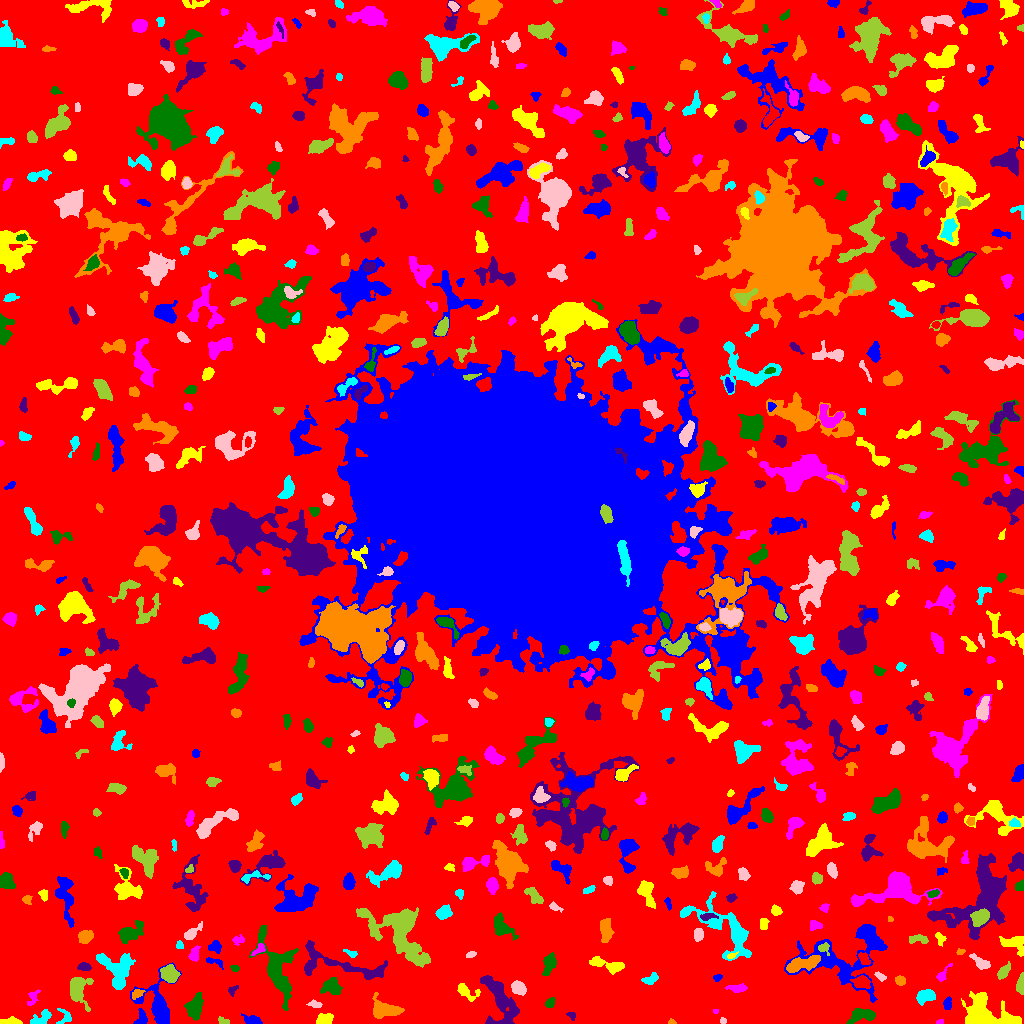

Values plotted in this chart, from the file beside it:
ID, X, Y, A, B, theta, total_flux, mu_max, mu_median, mu_mean, R_fwhm, R_e, R10, R90, x_start, x_end, y_start, y_end, area, greylevel
0, 516.4, 512.8, 307.8, 300.8, -0.9028, 1646275, 12.0, 2.0, 2.175, 97.75, 233.9, 89.87, 372.4, 0, 1023, 0, 1023, 757074, 2.175
1, 252.6, 3.06, 3.761, 2.026, -0.2402, 302.0, 6.0, 2.0, 2.083, 3.949, 3.192, 1.262, 5.352, 241, 262, 0, 10, 145, 7.083
2, 10.68, 1.732, 4.94, 1.593, 0.02101, 410.0, 9.0, 3.0, 3.28, 3.09, 3.192, 1.128, 5.14, 0, 22, 0, 7, 125, 8.28
3, 940.3, 1.185, 2.15, 1.069, 0.1129, 54.0, 3.0, 2.0, 1.5, 2.459, 1.784, 0.5642, 2.764, 936, 943, 0, 4, 36, 7.5
4, 194.6, 16.19, 5.533, 3.354, 1.281, 919.0, 7.0, 3.0, 2.751, 6.155, 5.323, 2.111, 8.349, 184, 203, 3, 31, 334, 7.751
5, 505.8, 1.065, 1.631, 1.009, -0.00374, 46.0, 4.0, 1.0, 1.122, 2.111, 1.493, 0.5642, 2.459, 501, 510, 0, 5, 41, 9.122
6, 671.3, 1.342, 1.913, 1.267, -0.08858, 73.0, 4.0, 2.0, 1.921, 2.646, 1.871, 0.5642, 2.932, 668, 676, 0, 5, 38, 7.921
7, 41.95, 5.624, 5.839, 2.912, 0.6014, 425.0, 6.0, 2.0, 2.191, 5.14, 4.37, 1.693, 6.604, 30, 51, 0, 14, 194, 7.191
8, 722.7, 2.658, 1.646, 1.531, 0.1445, 79.0, 3.0, 2.0, 1.927, 2.985, 2.034, 0.7979, 3.141, 720, 726, 0, 6, 41, 6.927
9, 223.8, 2.206, 2.878, 1.58, -0.1523, 107.0, 3.0, 1.0, 1.551, 3.29, 2.646, 0.9772, 4.107, 218, 229, 0, 7, 69, 7.551
10, 774.9, 3.008, 2.389, 1.846, -0.9605, 123.0, 3.0, 2.0, 1.864, 3.432, 2.523, 1.128, 4.068, 771, 780, 0, 8, 66, 7.864
11, 141.8, 4.923, 3.968, 2.755, 1.467, 389.0, 6.0, 3.0, 2.881, 4.82, 3.568, 1.382, 5.67, 133, 147, 0, 15, 135, 7.881
12, 323.6, 4.156, 3.845, 2.422, 0.2759, 495.0, 7.0, 3.0, 2.982, 4.442, 3.827, 1.493, 5.997, 316, 333, 0, 10, 166, 7.982
13, 715.5, 12.12, 1.414, 1.111, 0.0, 32.0, 2.0, 1.0, 1.143, 2.764, 1.493, 0.5642, 2.523, 713, 718, 10, 14, 28, 7.143
14, 862.0, 8.118, 7.047, 3.154, 0.1875, 995.0, 8.0, 3.0, 3.479, 6.604, 5.323, 2.111, 8.234, 846, 875, 0, 15, 286, 8.479
15, 571.6, 7.541, 2.387, 1.675, -0.4514, 74.0, 2.0, 1.0, 1.233, 3.989, 2.394, 0.9772, 3.656, 566, 575, 3, 11, 60, 6.233
16, 384.3, 13.84, 7.555, 4.142, -0.1638, 2023, 10.0, 5.0, 4.946, 8.176, 6.283, 2.585, 9.756, 372, 404, 5, 31, 409, 8.946
17, 65.22, 5.945, 3.958, 3.409, 0.8026, 255.0, 6.0, 2.0, 1.962, 3.478, 3.038, 1.128, 5.171, 56, 71, 0, 15, 130, 6.962
18, 314.7, 19.21, 3.104, 1.677, -0.2028, 197.0, 5.0, 2.0, 2.291, 3.385, 2.821, 0.9772, 4.478, 306, 322, 16, 24, 86, 7.291
19, 77.7, 35.34, 6.619, 4.499, -1.437, 1410, 11.0, 2.0, 3.325, 5.293, 5.046, 2.034, 9.15, 70, 93, 12, 46, 424, 8.325
20, 793.2, 18.57, 15.31, 5.689, -0.7412, 11238, 22.0, 7.0, 8.257, 11.6, 10.42, 4.184, 17.2, 759, 816, 0, 48, 1361, 12.26
21, 947.2, 19.63, 3.141, 1.901, 1.379, 195.0, 4.0, 2.0, 2.01, 4.334, 3.09, 1.128, 4.687, 943, 951, 14, 27, 97, 8.01
22, 984.6, 9.556, 13.18, 7.064, -0.3057, 7127, 22.0, 6.0, 7.258, 8.273, 8.992, 3.338, 14.92, 961, 1021, 0, 32, 982, 11.26
23, 32.79, 25.54, 4.943, 2.338, 1.114, 313.0, 5.0, 2.0, 2.608, 4.334, 3.656, 1.493, 5.528, 27, 40, 18, 34, 120, 7.608
24, 550, 20.21, 2.674, 1.867, 0.9107, 203.0, 5.0, 2.0, 2.281, 3.432, 2.821, 1.128, 4.406, 545, 555, 16, 26, 89, 7.281
25, 499.1, 24.46, 14.04, 6.915, -1.141, 2845, 9.0, 3.0, 3.657, 8.704, 8.575, 3.29, 13.75, 480, 519, 0, 48, 778, 7.657
26, 137.5, 30.18, 3.465, 1.994, 0.4706, 130.0, 3.0, 1.0, 1.354, 3.385, 3.09, 1.128, 4.918, 132, 145, 24, 34, 96, 8.354
27, 925.8, 27.43, 4.631, 2.934, 0.3233, 908.0, 8.0, 4.0, 4.054, 6.308, 4.583, 1.871, 7.136, 916, 935, 18, 34, 224, 9.054
28, 518.3, 35.22, 3.759, 2.701, -0.5178, 616.0, 7.0, 3.0, 3.366, 5.078, 4.068, 1.596, 6.383, 511, 526, 28, 43, 183, 9.366
29, 1021, 39.1, 4.904, 1.723, 1.487, 370.0, 6.0, 3.0, 2.741, 4.918, 3.613, 1.493, 5.47, 1016, 1023, 29, 51, 135, 7.741
30, 256.2, 37.15, 7.637, 2.743, -1.282, 772.0, 6.0, 2.0, 2.42, 6.817, 5.262, 2.111, 8.156, 248, 264, 23, 56, 319, 7.42
31, 158.2, 19.41, 11.89, 7.59, -1.374, 3080, 16.0, 3.0, 4.266, 5.754, 7.313, 2.585, 12.95, 130, 181, 0, 61, 722, 8.266
32, 465.7, 31.93, 6.208, 3.157, -0.4847, 544.0, 6.0, 2.0, 2.706, 5.47, 4.334, 1.693, 6.91, 457, 480, 22, 40, 201, 7.706
33, 737.4, 35.19, 4.847, 1.906, 0.01098, 451.0, 6.0, 3.0, 3.176, 5.171, 3.742, 1.493, 5.89, 725, 747, 31, 40, 142, 7.176
34, 332.5, 36.7, 4.938, 3.819, -0.3761, 532.0, 6.0, 2.0, 2.0, 5.171, 4.72, 1.693, 7.715, 320, 342, 29, 46, 266, 7.0
35, 232.3, 33.25, 2.976, 1.852, 0.7605, 100.0, 4.0, 1.0, 1.37, 2.985, 2.459, 0.7979, 4.029, 228, 238, 27, 38, 73, 6.37
36, 900.2, 42.95, 2.334, 2.162, -0.4159, 278.0, 6.0, 3.0, 2.926, 3.989, 2.877, 1.128, 4.549, 895, 905, 38, 48, 95, 7.926
37, 651.7, 45.13, 3.953, 2.019, 0.4371, 283.0, 7.0, 2.0, 2.128, 2.646, 3.09, 1.128, 5.323, 641, 658, 39, 51, 133, 7.128
38, 880.3, 46.88, 2.78, 1.544, -0.5954, 206.0, 8.0, 2.0, 2.711, 2.394, 2.523, 0.7979, 4.107, 874, 886, 42, 52, 76, 7.711
39, 1004, 52.01, 4.868, 2.158, 0.9789, 271.0, 4.0, 2.0, 1.831, 5.293, 3.909, 1.493, 6.077, 997, 1010, 44, 62, 148, 6.831
40, 861.6, 41.22, 3.864, 2.757, -0.1106, 704.0, 9.0, 3.0, 3.648, 4.652, 4.107, 1.596, 6.531, 850, 870, 35, 48, 193, 11.65
41, 716.9, 45.67, 1.907, 1.477, 0.2073, 90.0, 4.0, 1.0, 1.552, 2.821, 1.954, 0.7979, 3.29, 713, 722, 42, 49, 58, 6.552
42, 607.2, 58.68, 10.14, 2.681, -0.2458, 894.0, 6.0, 3.0, 2.97, 7.736, 5.614, 2.257, 8.575, 589, 624, 49, 67, 301, 6.97
43, 941.9, 48.27, 5.742, 1.799, 0.8653, 116.0, 4.0, 1.0, 1.055, 3.09, 2.326, 0.7979, 4.068, 936, 952, 42, 60, 110, 8.055
44, 234.9, 55.14, 2.313, 1.578, -0.2262, 147.0, 5.0, 3.0, 2.625, 3.038, 2.459, 0.9772, 3.742, 230, 239, 52, 58, 56, 7.625
45, 84.03, 56.84, 3.012, 1.888, -0.1628, 342.0, 7.0, 3.0, 3.386, 3.868, 3.038, 1.128, 4.754, 77, 91, 53, 61, 101, 9.386
46, 803.7, 59.76, 9.133, 3.061, 0.2436, 1244, 8.0, 3.0, 3.265, 6.817, 6.257, 2.326, 9.641, 786, 820, 51, 68, 381, 10.27
47, 117.3, 53.94, 9.725, 7.589, -1.061, 2223, 7.0, 3.0, 3.274, 9.253, 8.234, 3.192, 12.89, 96, 135, 34, 70, 679, 7.274
48, 979.3, 61.75, 5.579, 2.196, -0.6284, 280.0, 4.0, 2.0, 1.582, 5.614, 4.146, 1.493, 6.206, 969, 990, 54, 70, 177, 6.582
49, 170.1, 48.84, 4.243, 3.464, -0.924, 1373, 12.0, 5.0, 5.181, 5.944, 4.754, 1.871, 7.632, 160, 180, 41, 59, 265, 11.18
50, 864.1, 64.88, 3.497, 2.19, -0.96, 291.0, 5.0, 2.0, 2.445, 4.26, 3.523, 1.382, 5.323, 858, 870, 59, 71, 119, 10.45
51, 214.5, 61.81, 5.36, 1.723, -0.3152, 167.0, 5.0, 1.0, 1.653, 2.646, 2.985, 1.128, 4.918, 206, 223, 54, 66, 101, 6.653
52, 731.4, 67.71, 2.758, 1.241, 0.3879, 148.0, 5.0, 3.0, 2.846, 3.038, 2.257, 0.7979, 3.478, 727, 738, 65, 72, 52, 10.85
53, 258.9, 74.16, 4.095, 1.861, 0.7252, 174.0, 4.0, 2.0, 1.794, 4.26, 3.038, 1.262, 4.787, 251, 265, 68, 80, 97, 8.794
54, 549.3, 60.36, 4.86, 2.706, 1.278, 530.0, 6.0, 2.0, 2.345, 5.47, 4.442, 1.693, 7.024, 542, 556, 48, 71, 226, 7.345
55, 345, 55.95, 28.42, 5.53, -0.1589, 1268, 7.0, 1.0, 1.728, 4.652, 7.695, 2.706, 12.8, 304, 387, 44, 83, 734, 6.728
56, 960.5, 71.69, 2.034, 1.477, 0.1663, 85.0, 3.0, 2.0, 1.735, 2.932, 2.185, 0.7979, 3.478, 956, 965, 69, 75, 49, 6.735
57, 351, 69.87, 3.459, 1.273, -0.4297, 106.0, 4.0, 1.0, 1.395, 3.192, 2.326, 0.7979, 3.827, 343, 357, 66, 74, 76, 6.395
58, 471, 68.57, 2.424, 1.276, 0.3588, 171.0, 6.0, 2.0, 2.803, 3.038, 2.185, 0.7979, 3.478, 466, 476, 66, 72, 61, 7.803
59, 823.5, 75.45, 2.802, 2.299, -0.03321, 256.0, 6.0, 2.0, 2.639, 3.613, 2.821, 1.128, 4.652, 818, 829, 68, 81, 97, 11.64
... 644 more rows
